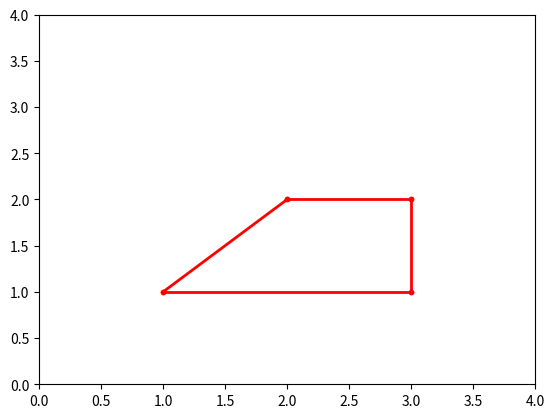

This chart was generated by the following Python code:
import numpy as np
import matplotlib.pyplot as plt

plt.axes()
line1=plt.Line2D((1, 3), (1, 1), lw = 2, marker = ".", color = "red")
line2=plt.Line2D((2, 3), (2, 2), lw = 2, marker = ".", color = "red")
line3=plt.Line2D((3, 3), (1, 2), lw = 2, marker = ".", color = "red")
line4=plt.Line2D((1, 2), (1, 2), lw = 2, marker = ".", color = "red")
plt.gca().add_line(line1)
plt.gca().add_line(line2)
plt.gca().add_line(line3)
plt.gca().add_line(line4)
plt.axis([0, 4, 0, 4])
plt.show()